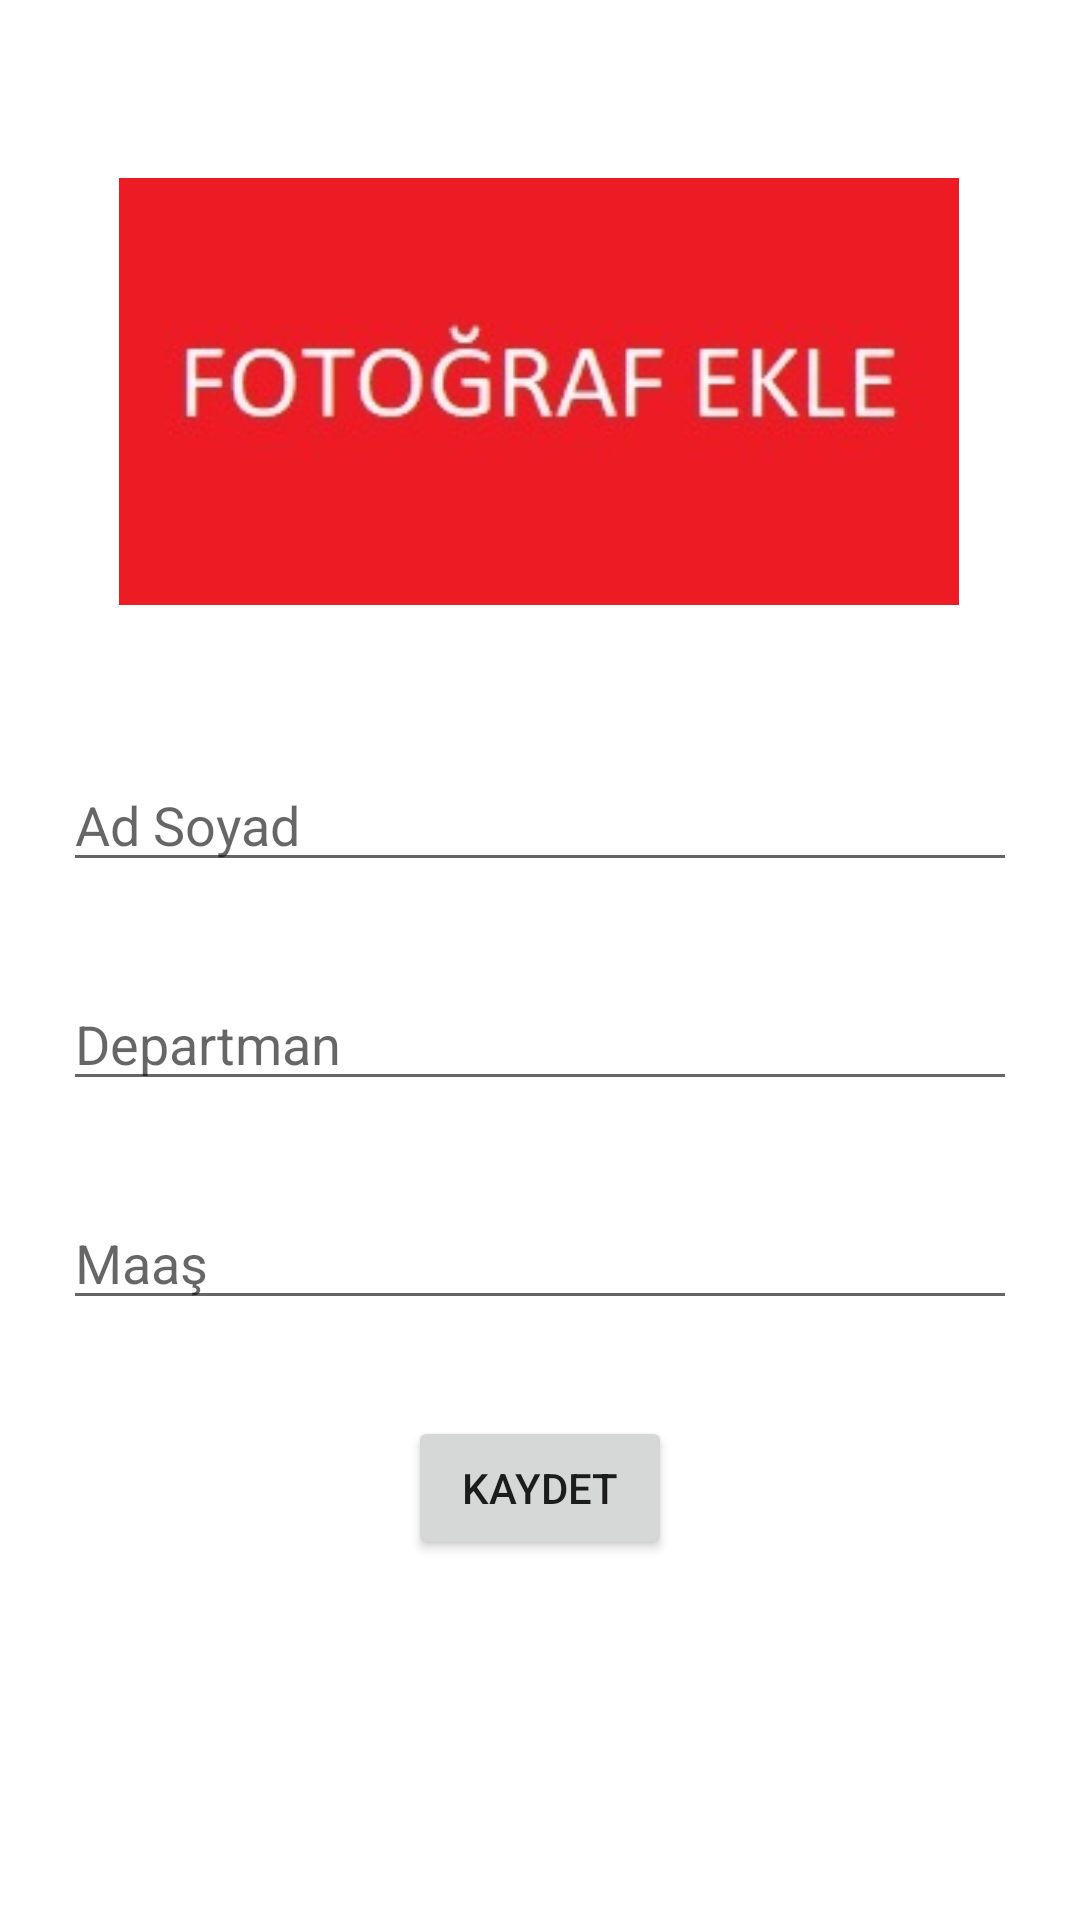

Reconstruct the res/layout file that produces this screen, plus the resources it refers to.
<!-- AndroidManifest.xml: application theme Theme.PersonelBilgi -->
<!-- res/layout/activity_profil.xml -->
<?xml version="1.0" encoding="utf-8"?>
<androidx.constraintlayout.widget.ConstraintLayout xmlns:android="http://schemas.android.com/apk/res/android"
    xmlns:app="http://schemas.android.com/apk/res-auto"
    xmlns:tools="http://schemas.android.com/tools"
    android:layout_width="match_parent"
    android:layout_height="match_parent"
    tools:context=".Profil">

    <ImageView
        android:id="@+id/imageView"
        android:layout_width="280dp"
        android:layout_height="181dp"
        android:layout_marginTop="40dp"
        android:onClick="image"
        app:layout_constraintEnd_toEndOf="parent"
        app:layout_constraintHorizontal_bias="0.496"
        app:layout_constraintStart_toStartOf="parent"
        app:layout_constraintTop_toTopOf="parent"
        app:srcCompat="@drawable/image" />

    <EditText
        android:id="@+id/editTextisim"
        android:layout_width="318dp"
        android:layout_height="41dp"
        android:layout_marginTop="32dp"
        android:ems="10"
        android:hint="Ad Soyad"
        android:inputType="textPersonName"
        app:layout_constraintEnd_toEndOf="parent"
        app:layout_constraintStart_toStartOf="parent"
        app:layout_constraintTop_toBottomOf="@+id/imageView" />

    <EditText
        android:id="@+id/editTextDepartman"
        android:layout_width="318dp"
        android:layout_height="41dp"
        android:layout_marginTop="32dp"
        android:ems="10"
        android:hint="Departman"
        android:inputType="textPersonName"
        app:layout_constraintEnd_toEndOf="parent"
        app:layout_constraintStart_toStartOf="parent"
        app:layout_constraintTop_toBottomOf="@+id/editTextisim" />

    <EditText
        android:id="@+id/editTextMaas"
        android:layout_width="318dp"
        android:layout_height="41dp"
        android:layout_marginTop="32dp"
        android:ems="10"
        android:hint="Maaş"
        android:inputType="textPersonName"
        app:layout_constraintEnd_toEndOf="parent"
        app:layout_constraintStart_toStartOf="parent"
        app:layout_constraintTop_toBottomOf="@+id/editTextDepartman" />

    <Button
        android:id="@+id/button"
        android:layout_width="wrap_content"
        android:layout_height="wrap_content"
        android:layout_marginTop="32dp"
        android:onClick="kaydet"
        android:text="Kaydet"
        app:layout_constraintEnd_toEndOf="parent"
        app:layout_constraintStart_toStartOf="parent"
        app:layout_constraintTop_toBottomOf="@+id/editTextMaas" />

</androidx.constraintlayout.widget.ConstraintLayout>
<!-- resources referenced by this layout -->
<resources>
  <!-- drawable image: jpg bitmap (drawable, 7784 bytes) -->
  <style name="Theme.PersonelBilgi" parent="Theme.MaterialComponents.DayNight.DarkActionBar">
          
          <item name="colorPrimary">@color/purple_500</item>
          <item name="colorPrimaryVariant">@color/purple_700</item>
          <item name="colorOnPrimary">@color/white</item>
          
          <item name="colorSecondary">@color/teal_200</item>
          <item name="colorSecondaryVariant">@color/teal_700</item>
          <item name="colorOnSecondary">@color/black</item>
          
          <item name="android:statusBarColor" tools:targetApi="l">?attr/colorPrimaryVariant</item>
          
      </style>
  <!-- not gathered from this repository: default colours our renderer supplied (Android Studio template values) -->
  <color name="purple_500">#FF6200EE</color>
  <color name="purple_700">#FF3700B3</color>
  <color name="teal_200">#FF03DAC5</color>
  <color name="teal_700">#FF018786</color>
  <color name="black">#FF000000</color>
  <color name="white">#FFFFFFFF</color>
</resources>
